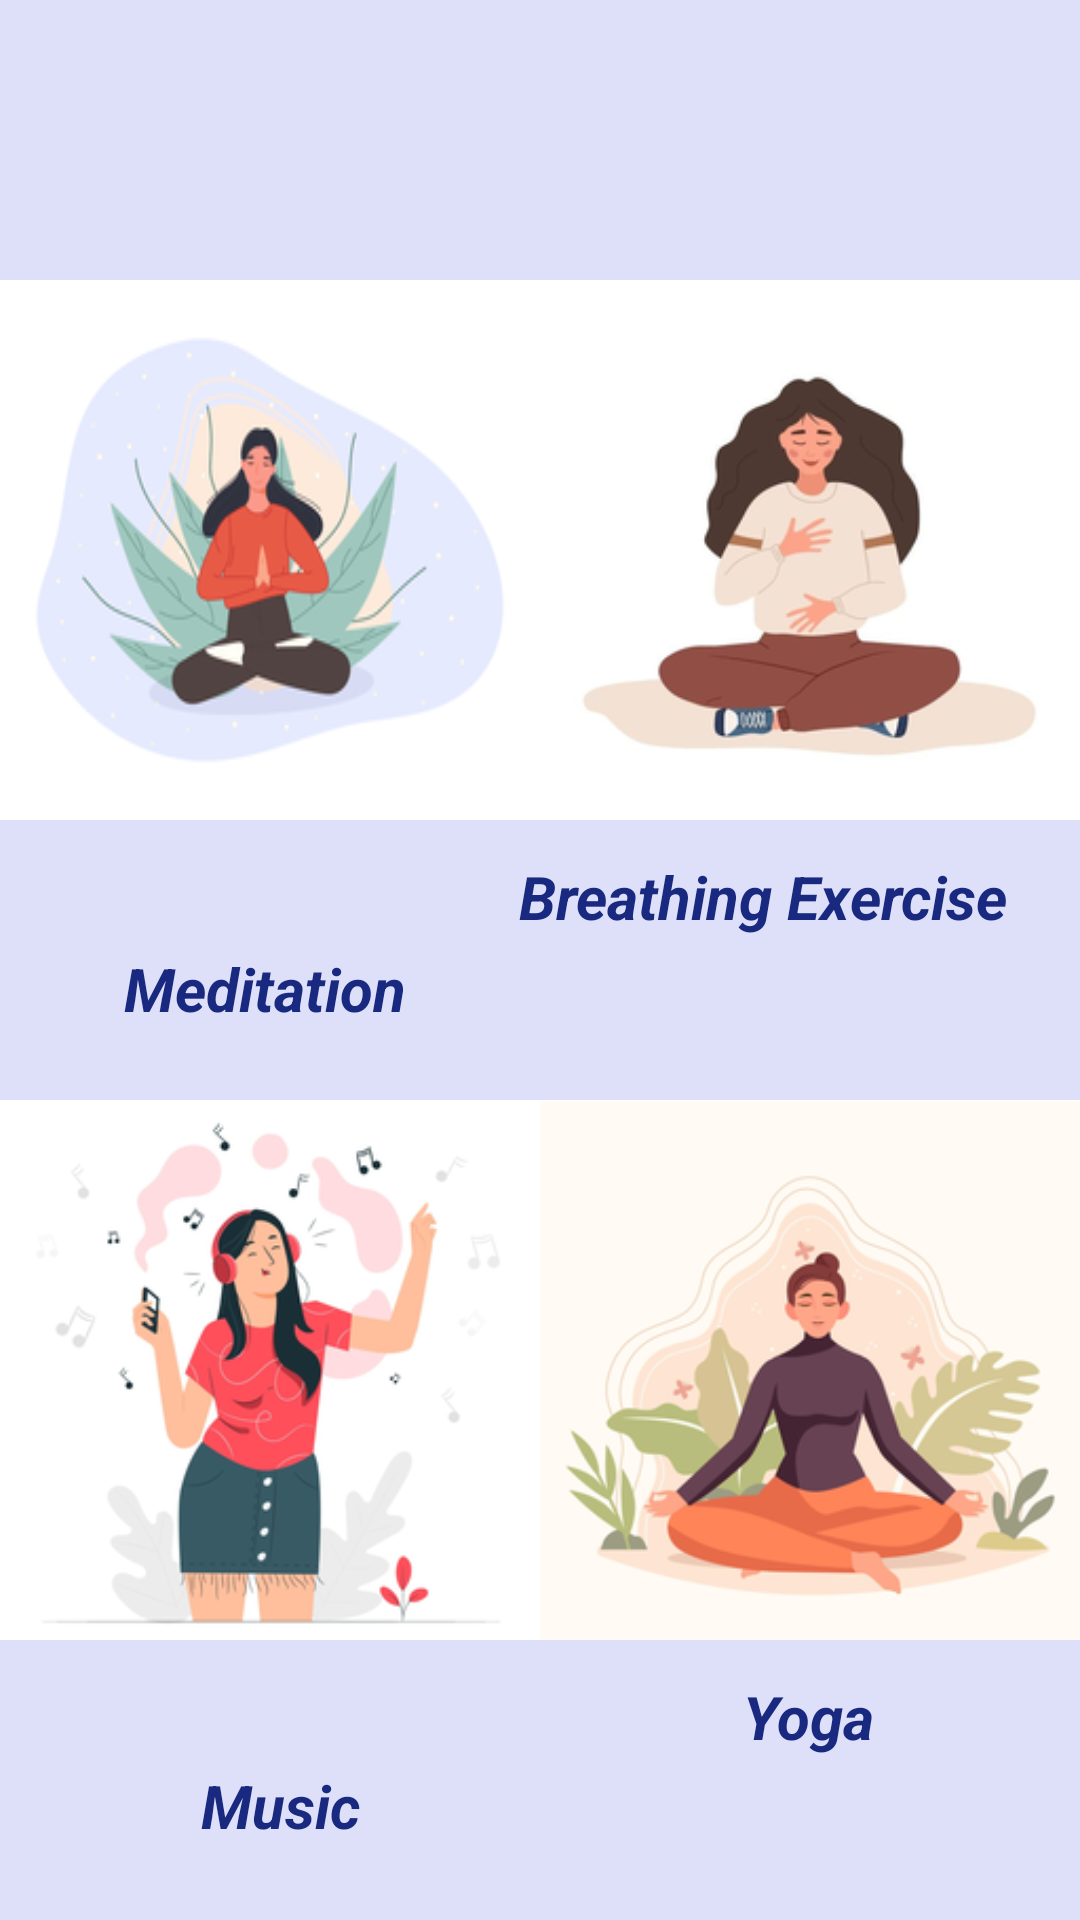

Reconstruct the res/layout file that produces this screen, plus the resources it refers to.
<!-- AndroidManifest.xml: application theme Theme.MeditasyonUygulamasi -->
<!-- res/layout/fragment_home.xml -->
<?xml version="1.0" encoding="utf-8"?>
<androidx.constraintlayout.widget.ConstraintLayout xmlns:android="http://schemas.android.com/apk/res/android"
    xmlns:app="http://schemas.android.com/apk/res-auto"
    xmlns:tools="http://schemas.android.com/tools"
    android:layout_width="match_parent"
    android:layout_height="match_parent"
    tools:context=".HomeFragment"
    android:background="#DDE0F8">

    <ImageButton
        android:id="@+id/button1"
        android:layout_width="180dp"
        android:layout_height="180dp"
        android:background="@drawable/meditasyon"
        android:paddingRight="8dp"
        app:layout_constraintBottom_toTopOf="@+id/button3"
        app:layout_constraintEnd_toStartOf="@+id/button2"
        app:layout_constraintHorizontal_bias="0.25"
        app:layout_constraintStart_toStartOf="parent"
        app:layout_constraintTop_toTopOf="parent"
        tools:ignore="SpeakableTextPresentCheck" />


    <TextView
        android:id="@+id/textViewMeditasyon"
        android:layout_width="wrap_content"
        android:layout_height="wrap_content"
        android:layout_marginTop="316dp"
        android:gravity="center"
        android:text="@string/Meditasyon"
        android:textStyle="bold|italic"
        android:textColor="#192980"
        android:textSize="20sp"
        app:layout_constraintEnd_toEndOf="parent"
        app:layout_constraintHorizontal_bias="0.156"
        app:layout_constraintStart_toStartOf="parent"
        app:layout_constraintTop_toTopOf="parent" />

    <ImageButton
        android:id="@+id/button2"
        android:layout_width="180dp"
        android:layout_height="180dp"
        android:background="@drawable/nefes"
        app:layout_constraintBottom_toTopOf="@+id/button4"
        app:layout_constraintEnd_toEndOf="parent"
        app:layout_constraintHorizontal_bias="0.75"
        app:layout_constraintStart_toEndOf="@+id/button1"
        app:layout_constraintTop_toTopOf="parent"
        tools:ignore="SpeakableTextPresentCheck" />

    <TextView
        android:id="@+id/textViewMuzik"
        android:layout_width="wrap_content"
        android:layout_height="wrap_content"
        android:layout_marginTop="276dp"
        android:gravity="center"
        android:text="@string/Muzik"
        android:textStyle="bold|italic"
        android:textColor="#192980"
        android:textSize="20sp"
        app:layout_constraintEnd_toEndOf="parent"
        app:layout_constraintHorizontal_bias="0.218"
        app:layout_constraintStart_toStartOf="parent"
        app:layout_constraintTop_toBottomOf="@+id/textViewNefes" />

    <ImageButton
        android:id="@+id/button3"
        android:layout_width="180dp"
        android:layout_height="180dp"
        android:background="@drawable/muzik"
        android:paddingRight="8dp"
        app:layout_constraintBottom_toBottomOf="parent"
        app:layout_constraintEnd_toStartOf="@+id/button4"
        app:layout_constraintHorizontal_bias="0.25"
        app:layout_constraintStart_toStartOf="parent"
        app:layout_constraintTop_toBottomOf="@+id/button1"
        tools:ignore="SpeakableTextPresentCheck" />

    <TextView
        android:id="@+id/textViewNefes"
        android:layout_width="wrap_content"
        android:layout_height="wrap_content"
        android:layout_marginTop="12dp"
        android:gravity="center"
        android:text="@string/Nefes"
        android:textColor="#192980"
        android:textSize="20sp"
        android:textStyle="bold|italic"
        app:layout_constraintEnd_toEndOf="parent"
        app:layout_constraintHorizontal_bias="0.879"
        app:layout_constraintStart_toStartOf="parent"
        app:layout_constraintTop_toBottomOf="@+id/button2" />

    <ImageButton
        android:id="@+id/button4"
        android:layout_width="180dp"
        android:layout_height="180dp"
        android:background="@drawable/yoga"
        app:layout_constraintBottom_toBottomOf="parent"
        app:layout_constraintEnd_toEndOf="parent"
        app:layout_constraintHorizontal_bias="0.75"
        app:layout_constraintStart_toEndOf="@+id/button3"
        app:layout_constraintTop_toBottomOf="@+id/button2"
        tools:ignore="SpeakableTextPresentCheck" />

    <TextView
        android:id="@+id/textViewYoga"
        android:layout_width="wrap_content"
        android:layout_height="wrap_content"
        android:layout_marginTop="12dp"
        android:gravity="center"
        android:text="@string/Yoga"
        android:textStyle="bold|italic"
        android:textColor="#192980"
        android:textSize="20sp"
        app:layout_constraintEnd_toEndOf="parent"
        app:layout_constraintHorizontal_bias="0.783"
        app:layout_constraintStart_toStartOf="parent"
        app:layout_constraintTop_toBottomOf="@+id/button4" />

</androidx.constraintlayout.widget.ConstraintLayout>
<!-- resources referenced by this layout -->
<resources>
  <!-- drawable meditasyon: png bitmap (drawable, 31814 bytes) -->
  <!-- drawable muzik: png bitmap (drawable, 39033 bytes) -->
  <!-- drawable nefes: png bitmap (drawable, 28132 bytes) -->
  <!-- drawable yoga: png bitmap (drawable, 49913 bytes) -->
  <string name="Meditasyon">Meditation</string>
  <string name="Muzik">Music</string>
  <string name="Nefes">Breathing Exercise</string>
  <string name="Yoga">Yoga</string>
  <style name="Theme.MeditasyonUygulamasi" parent="Base.Theme.MeditasyonUygulamasi" />
  <style name="Base.Theme.MeditasyonUygulamasi" parent="Theme.AppCompat.DayNight.NoActionBar">
          
          
      </style>
</resources>
